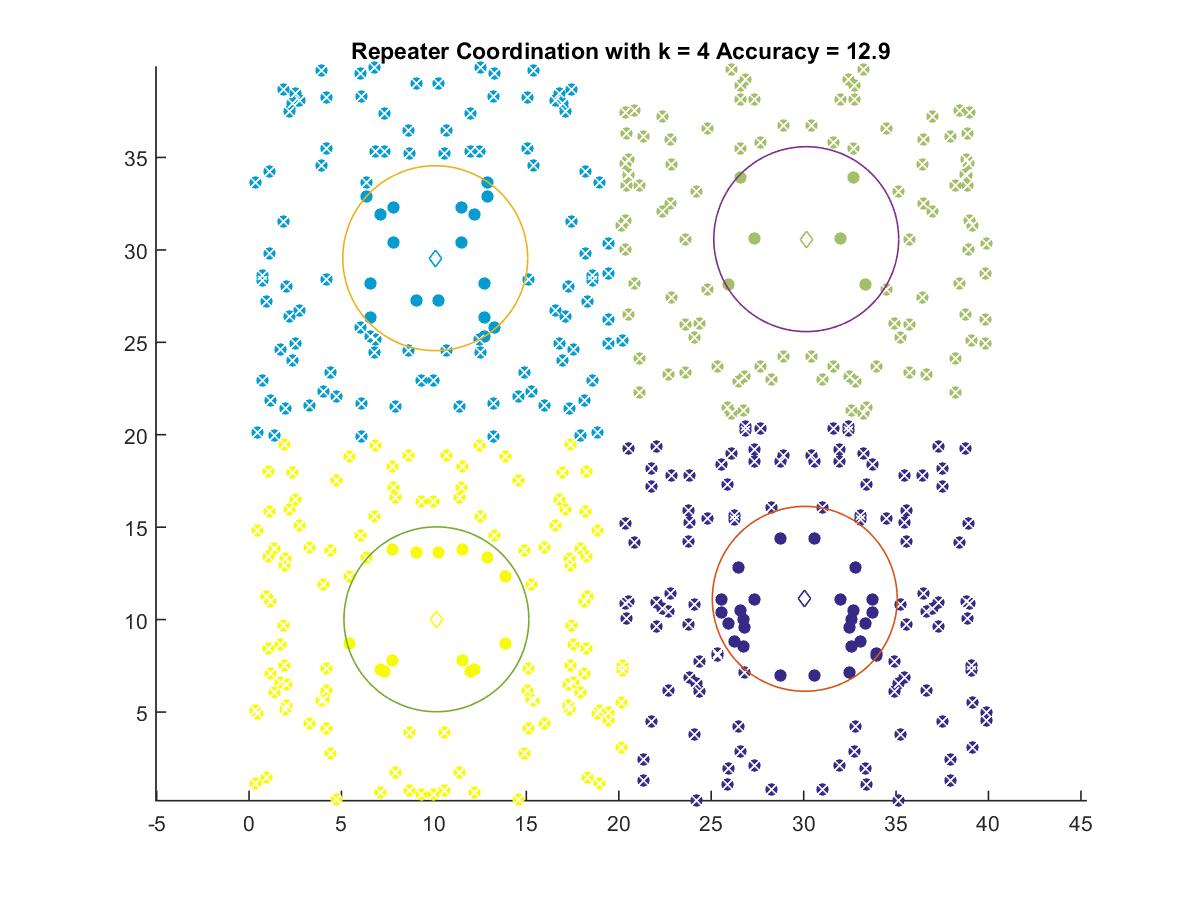

Data behind this chart, as committed beside it:
30.062, 11.124
10.07, 29.55
30.14, 30.58
10.13, 10.02
